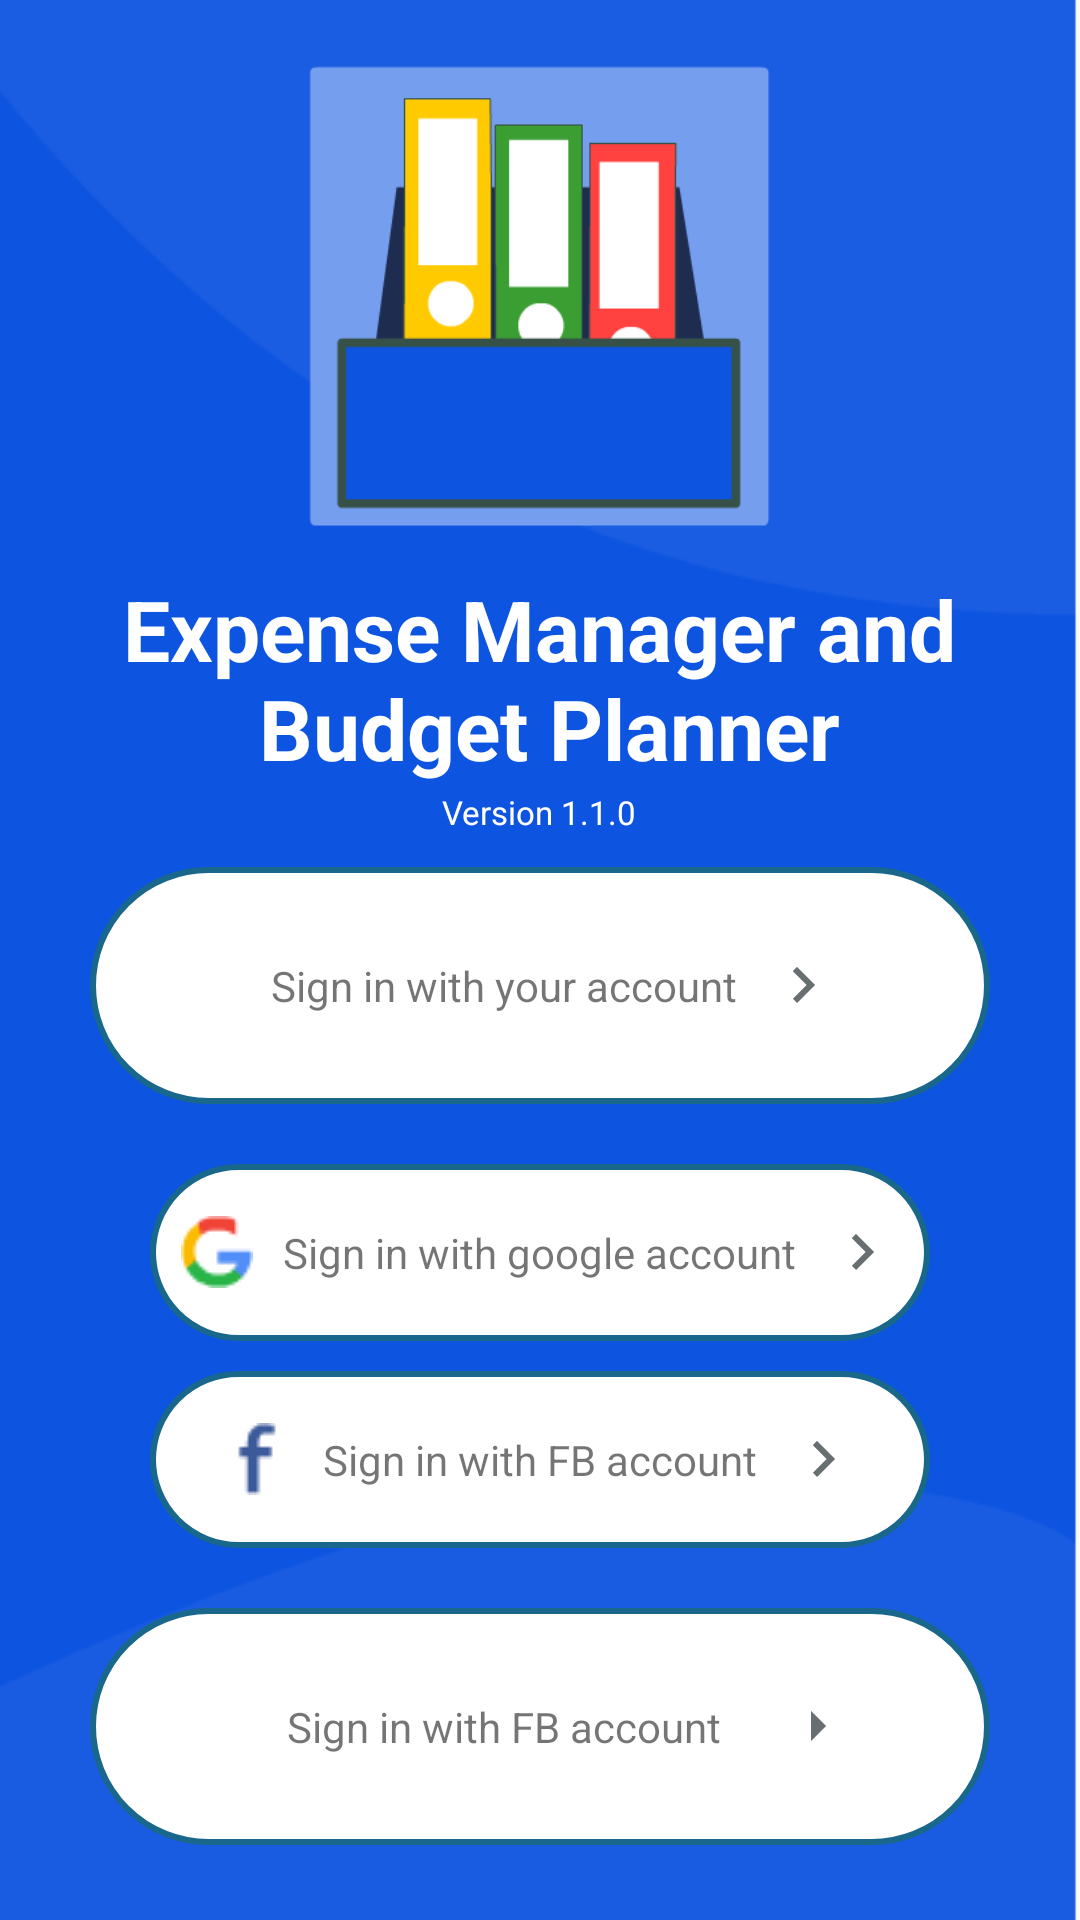

Write the Android layout XML for this screen, with the resource values it uses.
<!-- AndroidManifest.xml: activity theme AppTheme.NoActionBar -->
<!-- res/layout/fragment_login.xml -->
<?xml version="1.0" encoding="utf-8"?>
<androidx.constraintlayout.widget.ConstraintLayout xmlns:android="http://schemas.android.com/apk/res/android"
    android:layout_width="match_parent"
    android:layout_height="match_parent">

    <LinearLayout
        android:layout_width="match_parent"
        android:layout_height="match_parent"
        android:orientation="vertical"
        android:background="@drawable/bg"
        android:gravity="center_vertical|center_horizontal"
        >
        <ImageView
            android:layout_width="160dp"
            android:layout_height="160dp"
            android:src="@drawable/ic_logo"
            android:layout_margin="10dp"/>
        <TextView
            android:layout_width="wrap_content"
            android:layout_height="wrap_content"
            android:text="@string/app_name2"
            android:textSize="28dp"
            android:textAlignment="center"
            android:textStyle="bold"
            android:padding="1dp"
            android:textColor="@color/colorWhite"></TextView>
        <TextView
            android:layout_width="wrap_content"
            android:layout_height="wrap_content"
            android:text="@string/version"
            android:textSize="11dp"
            android:padding="1dp"
            android:textColor="@color/colorWhite"></TextView>
        <LinearLayout
            android:layout_width="match_parent"
            android:layout_height="wrap_content"
            android:orientation="vertical"
            android:paddingLeft="20dp"
            android:paddingRight= "20dp"
            android:paddingBottom="5dp"
            >
            <LinearLayout

                android:id="@+id/accountSignIn"
                android:layout_width="match_parent"
                android:layout_height="wrap_content"
                android:padding="20dp"
                android:layout_margin="10dp"
                android:gravity="center_vertical|center_horizontal"
                android:orientation="horizontal"
                android:background="@drawable/button_rounded_white_blue">
                <TextView
                    android:layout_width="wrap_content"
                    android:layout_height="wrap_content"
                    android:text="Sign in with your account"
                    android:padding="10dp"/>
                <ImageView
                    android:layout_width="wrap_content"
                    android:layout_height="wrap_content"
                    android:src="@drawable/ic_baseline_keyboard_arrow_right_24"/>
            </LinearLayout>
            <LinearLayout

                android:id="@+id/googleSignIn"
                android:layout_width="match_parent"
                android:layout_height="wrap_content"
                android:padding="10dp"
                android:layout_marginLeft="30dp"
                android:layout_marginRight="30dp"
                android:layout_marginBottom="10dp"
                android:layout_marginTop="10dp"
                android:gravity="center_vertical|center_horizontal"
                android:orientation="horizontal"
                android:background="@drawable/button_rounded_white_blue">
                <ImageView
                    android:layout_width="wrap_content"
                    android:layout_height="wrap_content"
                    android:src="@drawable/ic_google"/>
                <TextView
                    android:layout_width="wrap_content"
                    android:layout_height="wrap_content"
                    android:text="Sign in with google account"
                    android:padding="10dp"/>
                <ImageView
                    android:layout_width="wrap_content"
                    android:layout_height="wrap_content"
                    android:src="@drawable/ic_baseline_keyboard_arrow_right_24"/>
            </LinearLayout>
            <LinearLayout

                android:id="@+id/fbSignIn"
                android:layout_width="match_parent"
                android:layout_height="wrap_content"
                android:padding="10dp"
                android:layout_marginLeft="30dp"
                android:layout_marginRight="30dp"
                android:layout_marginBottom="10dp"
                android:gravity="center_vertical|center_horizontal"
                android:orientation="horizontal"
                android:background="@drawable/button_rounded_white_blue">
                <ImageView
                    android:layout_width="wrap_content"
                    android:layout_height="wrap_content"
                    android:src="@drawable/ic_fb"/>
                <TextView
                    android:layout_width="wrap_content"
                    android:layout_height="wrap_content"
                    android:text="Sign in with FB account"
                    android:padding="10dp"/>
                <ImageView
                    android:layout_width="wrap_content"
                    android:layout_height="wrap_content"
                    android:src="@drawable/ic_baseline_keyboard_arrow_right_24"/>
            </LinearLayout>
            <LinearLayout
                android:id="@+id/openAccount_btn"
                android:layout_width="match_parent"
                android:layout_height="wrap_content"
                android:padding="10dp"
                android:layout_margin="10dp"
                android:gravity="center_vertical|center_horizontal"
                android:orientation="horizontal"
                android:background="@drawable/button_rounded_white_blue">
                <TextView
                    android:layout_width="wrap_content"
                    android:layout_height="wrap_content"
                    android:text="Sign in with FB account"
                    android:padding="20dp"/>
                <ImageView
                    android:layout_width="wrap_content"
                    android:layout_height="wrap_content"
                    android:src="@drawable/ic_baseline_arrow_right_24"/>
            </LinearLayout>
        </LinearLayout>
    </LinearLayout>
</androidx.constraintlayout.widget.ConstraintLayout>
<!-- resources referenced by this layout -->
<resources>
  <color name="colorWhite">#FFFFFF</color>
  <!-- drawable bg: png bitmap (drawable, 5901 bytes) -->
  <!-- drawable button_rounded_white_blue (drawable) -->
  <?xml version="1.0" encoding="utf-8"?>
      <shape xmlns:android="http://schemas.android.com/apk/res/android"
          android:shape="rectangle">
      <solid android:color="@color/colorWhite">
  
      </solid>
          <padding android:left="15dp"
              android:top="5dp"
              android:right="15dp"
              android:bottom="5dp" />
      <stroke android:color="@color/colordefault_theme"
          android:width="2dp"/>
      <corners android:radius="160dp"/>
  
      </shape>
  <!-- drawable ic_baseline_arrow_right_24 (drawable) -->
  <vector android:height="24dp" android:tint="#686F70"
      android:viewportHeight="24" android:viewportWidth="24"
      android:width="24dp" xmlns:android="http://schemas.android.com/apk/res/android">
      <path android:fillColor="@android:color/white" android:pathData="M10,17l5,-5 -5,-5v10z"/>
  </vector>
  <!-- drawable ic_baseline_keyboard_arrow_right_24 (drawable) -->
  <vector android:height="24dp" android:tint="#686F70"
      android:viewportHeight="24" android:viewportWidth="24"
      android:width="24dp" xmlns:android="http://schemas.android.com/apk/res/android">
      <path android:fillColor="@android:color/white" android:pathData="M8.59,16.59L13.17,12 8.59,7.41 10,6l6,6 -6,6 -1.41,-1.41z"/>
  </vector>
  <!-- drawable ic_fb: png bitmap (drawable, 335 bytes) -->
  <!-- drawable ic_google: png bitmap (drawable, 682 bytes) -->
  <!-- drawable ic_logo: png bitmap (drawable, 4497 bytes) -->
  <string name="app_name2">Expense Manager and\n Budget Planner</string>
  <string name="version">Version 1.1.0</string>
  <style name="AppTheme.NoActionBar">
          <item name="windowActionBar">false</item>
          <item name="windowNoTitle">true</item>
      </style>
  <color name="colordefault_theme">#19688B</color>
</resources>
